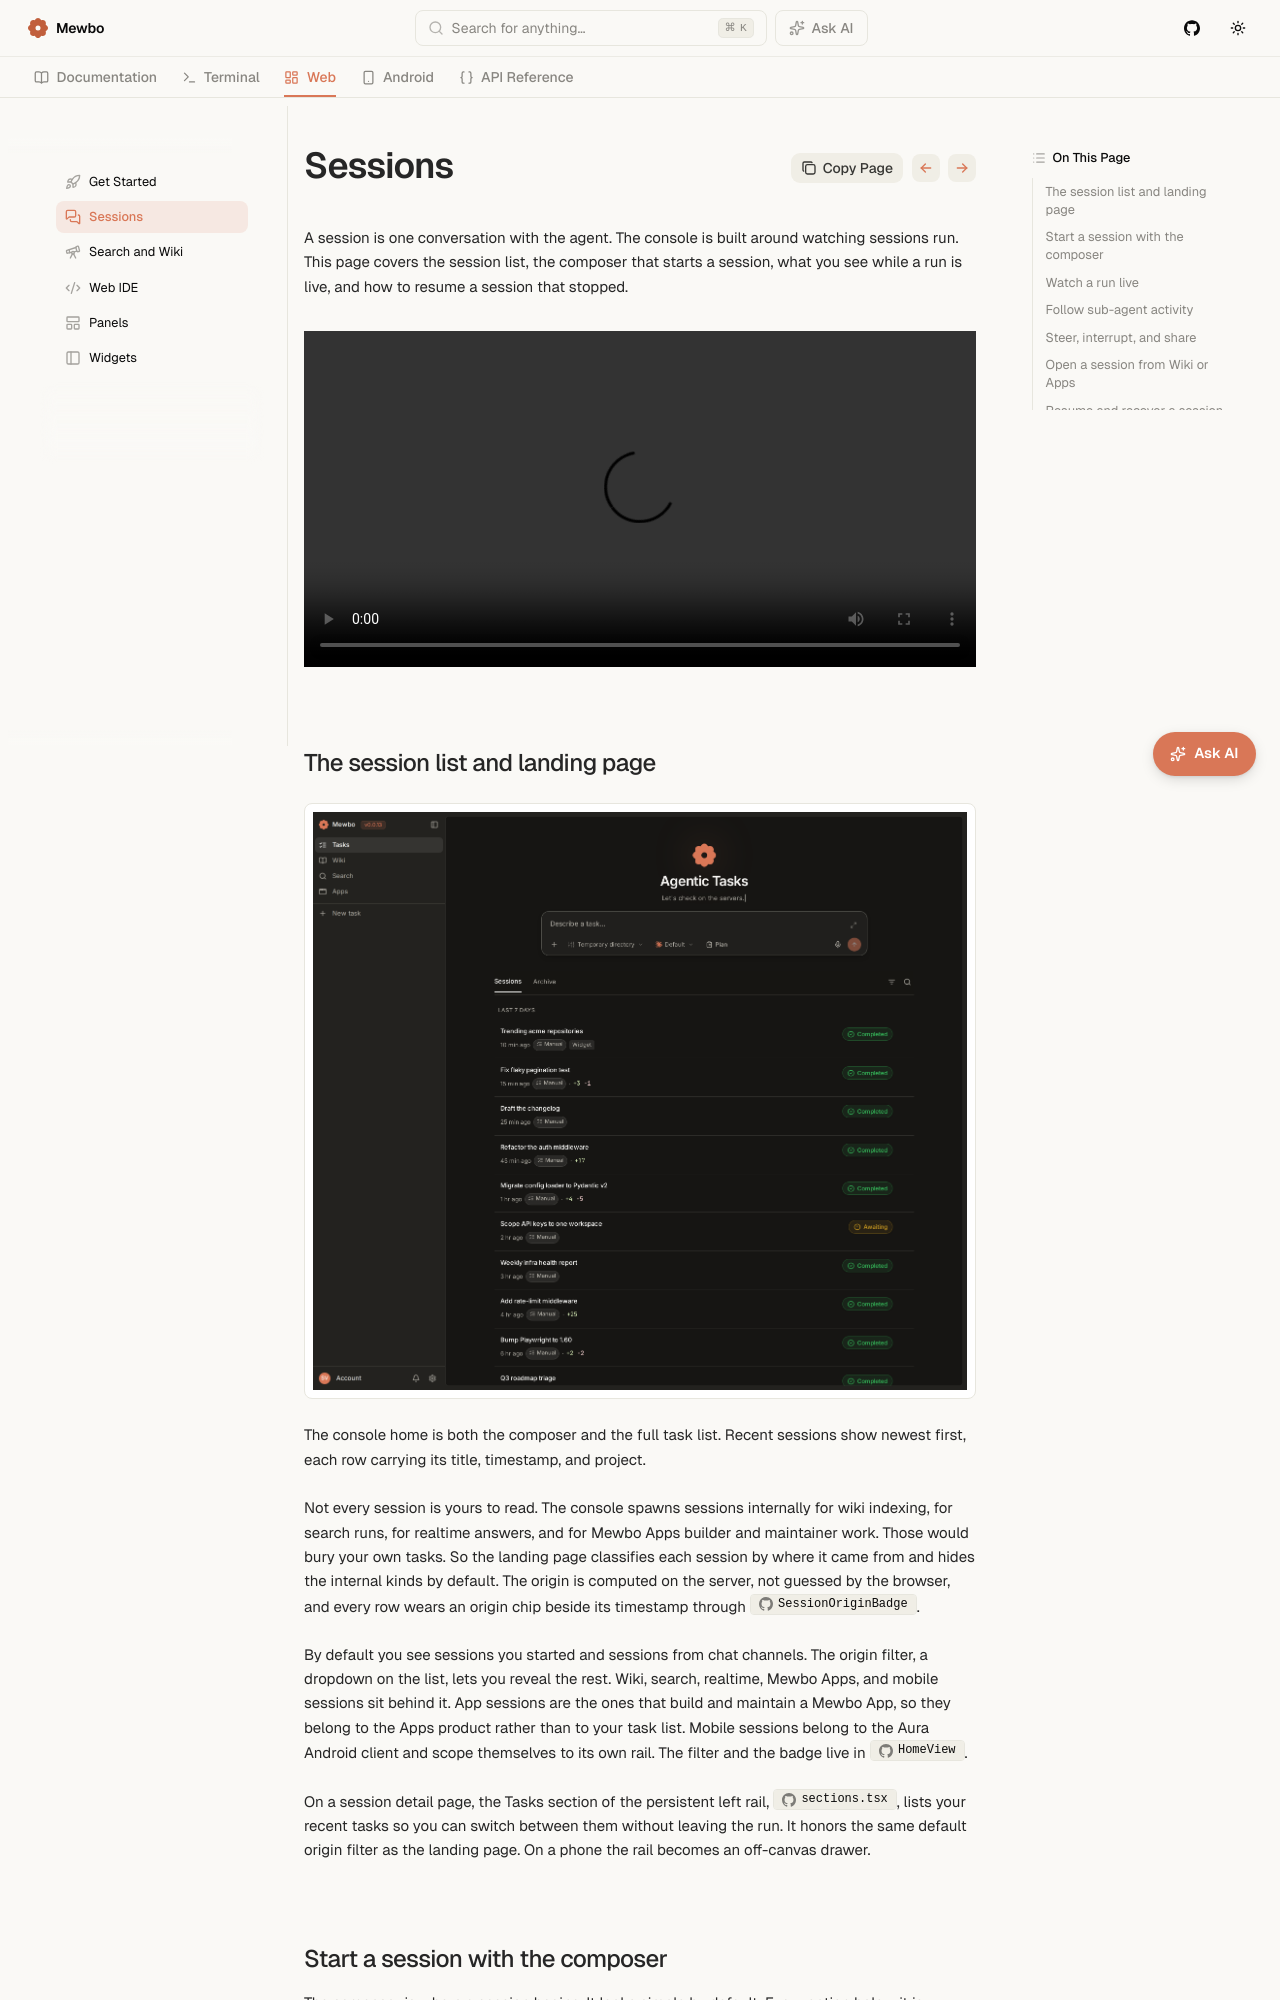

repository: mewbo-com/Assistant · page: latest/web/sessions/index.html · generator: mkdocs

# Sessions

A session is one conversation with the agent. The console is built around watching sessions run. This page covers the session list, the composer that starts a session, what you see while a run is live, and how to resume a session that stopped.

<video controls preload="metadata" style="width: 100%; max-width: 960px; height: auto; display: block; margin: 2rem auto 0;">
  <source src="../../assets/videos/mewbo-tasks-demo.mp4" type="video/mp4" />
  Your browser does not support the video tag.
</video>

## The session list and landing page

<div style="display: flex; justify-content: center;">
  <img src="../../assets/img/mewbo-console-01-front.png" alt="The Mewbo console landing page with the composer and a list of recent sessions" style="width: 100%; max-width: 880px; height: auto;" />
</div>

The console home is both the composer and the full task list. Recent sessions show newest first, each row carrying its title, timestamp, and project.

Not every session is yours to read. The console spawns sessions internally for wiki indexing, for search runs, for realtime answers, and for Mewbo Apps builder and maintainer work. Those would bury your own tasks. So the landing page classifies each session by where it came from and hides the internal kinds by default. The origin is computed on the server, not guessed by the browser, and every row wears an origin chip beside its timestamp through [`SessionOriginBadge`](repo:apps/mewbo_console/src/components/SessionOriginBadge.tsx).

By default you see sessions you started and sessions from chat channels. The origin filter, a dropdown on the list, lets you reveal the rest. Wiki, search, realtime, Mewbo Apps, and mobile sessions sit behind it. App sessions are the ones that build and maintain a Mewbo App, so they belong to the Apps product rather than to your task list. Mobile sessions belong to the Aura Android client and scope themselves to its own rail. The filter and the badge live in [`HomeView`](repo:apps/mewbo_console/src/components/HomeView.tsx).

On a session detail page, the Tasks section of the persistent left rail, [`sections.tsx`](repo:apps/mewbo_console/src/components/nav-rail/sections.tsx), lists your recent tasks so you can switch between them without leaving the run. It honors the same default origin filter as the landing page. On a phone the rail becomes an off-canvas drawer.
